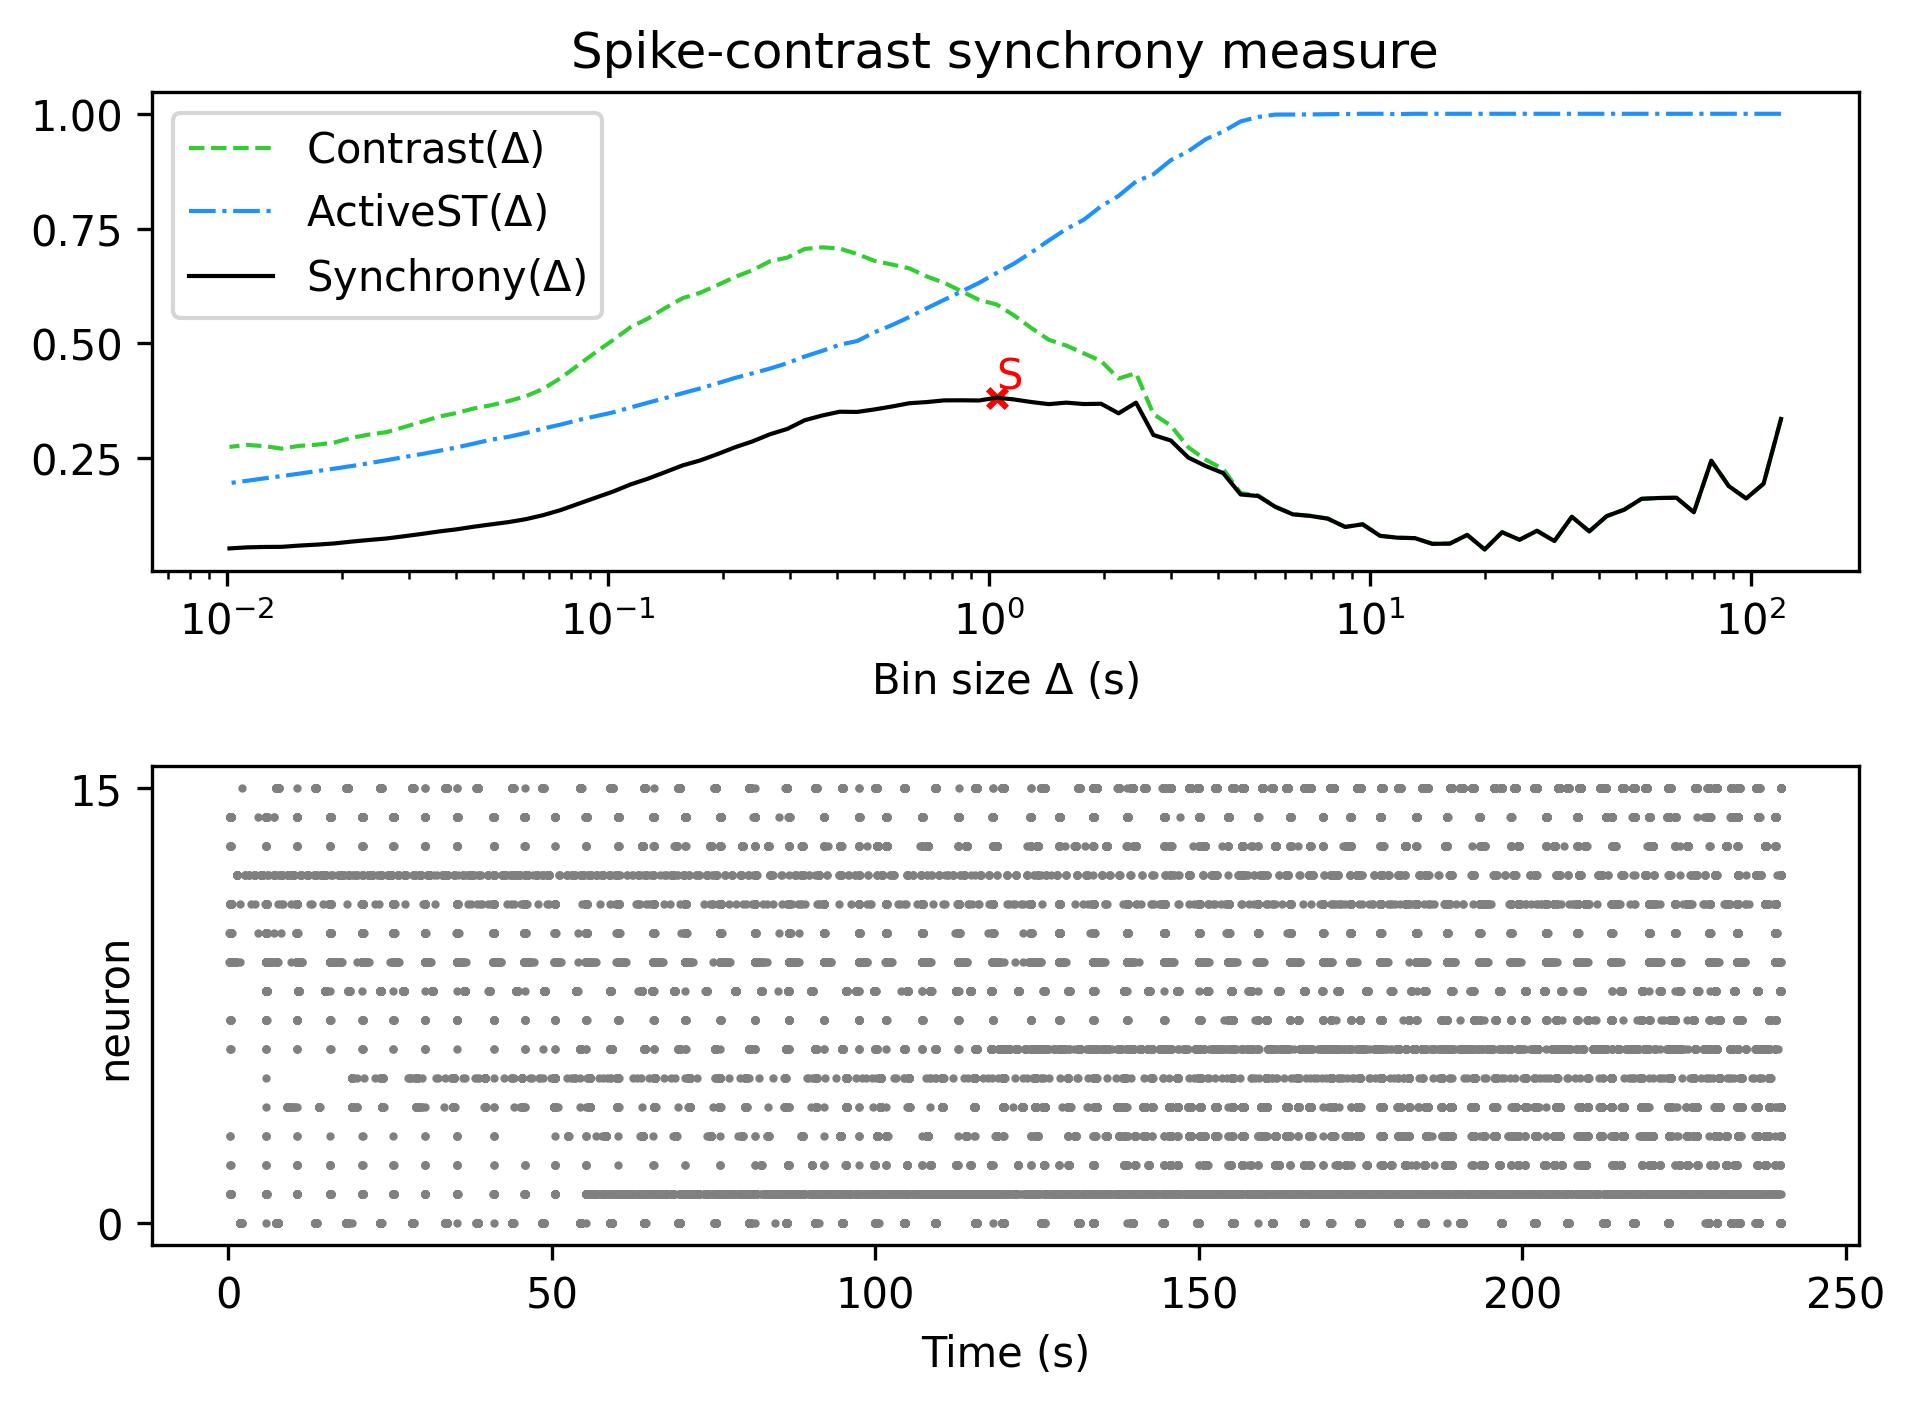

The table this chart was drawn from, first rows:
, Spike-contrast (120.0 s), Spike-contrast (108.0 s), Spike-contrast (97.2 s), Spike-contrast (87.48 s), Spike-contrast (78.732 s), Spike-contrast (70.859 s), Spike-contrast (63.773 s), Spike-contrast (57.396 s), Spike-contrast (51.656 s), Spike-contrast (46.49 s), Spike-contrast (41.841 s), Spike-contrast (37.657 s), Spike-contrast (33.892 s), Spike-contrast (30.502 s), Spike-contrast (27.452 s), Spike-contrast (24.707 s), Spike-contrast (22.236 s), Spike-contrast (20.013 s), Spike-contrast (18.011 s), Spike-contrast (16.21 s), Spike-contrast (14.589 s), Spike-contrast (13.13 s), Spike-contrast (11.817 s)
0, 0.3357, 0.1947, 0.1626, 0.1896, 0.2447, 0.1326, 0.1642, 0.1636, 0.1619, 0.1381, 0.1241, 0.09101, 0.1227, 0.06989, 0.09225, 0.0727, 0.08914, 0.05154, 0.08325, 0.06431, 0.06384, 0.07622, 0.07718
